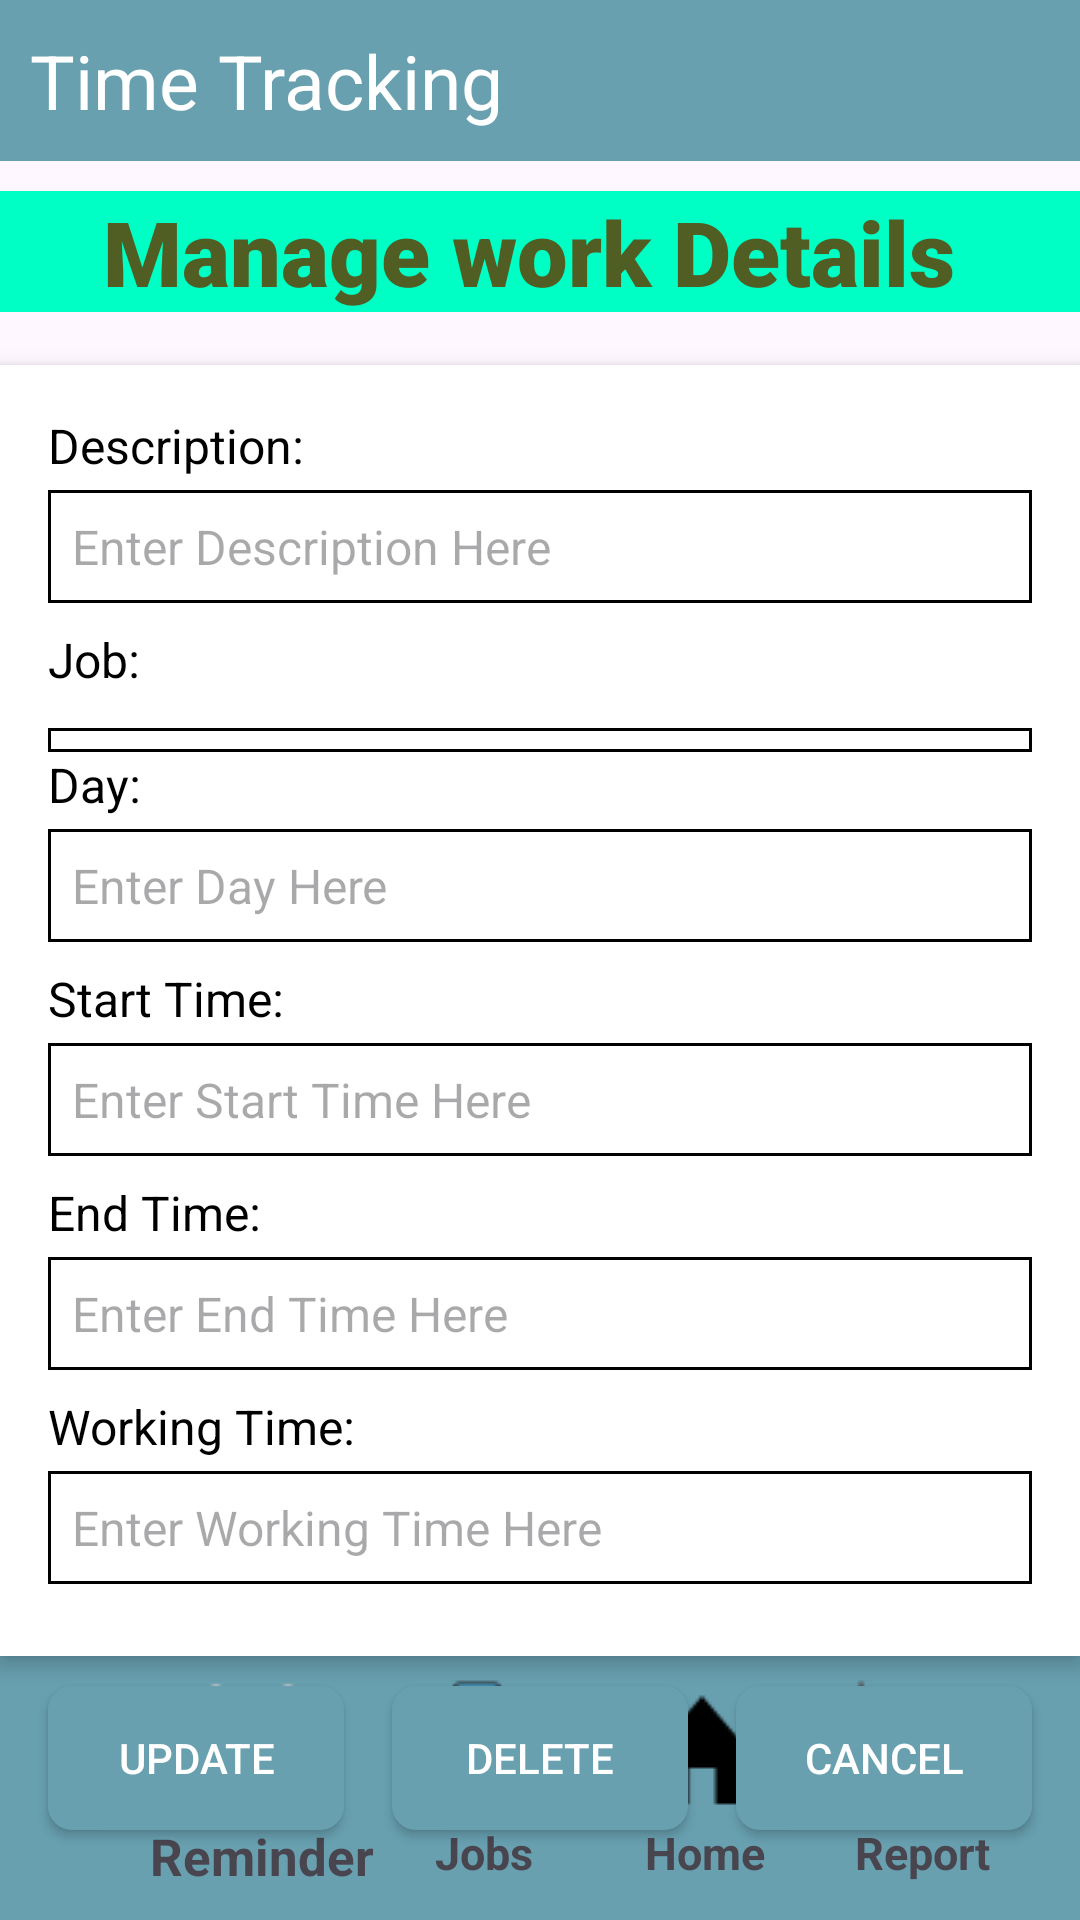

Here is an Android app screen rendered from its layout file. Give the layout XML and the strings, colors and styles it references.
<!-- AndroidManifest.xml: application theme Theme.Project -->
<!-- res/layout/activity_work_update_delete.xml -->
<?xml version="1.0" encoding="utf-8"?>
<androidx.constraintlayout.widget.ConstraintLayout xmlns:android="http://schemas.android.com/apk/res/android"
    xmlns:app="http://schemas.android.com/apk/res-auto"
    xmlns:tools="http://schemas.android.com/tools"
    android:layout_width="match_parent"
    android:layout_height="match_parent"
    tools:context=".workUpdateDelete">

    
    <include
        android:id="@+id/header"
        layout="@layout/header_bar"
        android:layout_width="match_parent"
        android:layout_height="wrap_content"
        app:layout_constraintTop_toTopOf="parent" />

    <LinearLayout
        android:id="@+id/tvTitle"
        android:layout_width="match_parent"
        android:layout_height="wrap_content"
        android:orientation="horizontal"
        app:layout_constraintTop_toBottomOf="@id/header"
        android:layout_marginTop="10sp"
        android:background="@color/sky"
        android:gravity="center_horizontal">

        <TextView
            android:id="@+id/tvtitle"
            android:layout_width="wrap_content"
            android:layout_height="wrap_content"
            android:text="Manage work Details "
            style="@style/AppTitleStyle" />


    </LinearLayout>
 

    
    <LinearLayout
        android:id="@+id/dataLayout"
        android:layout_width="0dp"
        android:layout_height="wrap_content"
        android:layout_marginTop="68dp"
        android:background="@color/white"
        android:elevation="4dp"
        android:orientation="vertical"
        android:padding="16dp"
        app:layout_constraintEnd_toEndOf="parent"
        app:layout_constraintHorizontal_bias="1.0"
        app:layout_constraintStart_toStartOf="parent"
        android:layout_marginBottom="10sp"
        app:layout_constraintTop_toBottomOf="@id/header">

        
        <TextView
            android:id="@+id/tvDescriptionField"
            android:layout_width="wrap_content"
            android:layout_height="wrap_content"
            android:layout_marginBottom="4dp"
            android:text="Description:"
            android:textColor="@android:color/black"
            android:textSize="16sp" />

        <EditText
            android:id="@+id/etDescription"
            android:layout_width="match_parent"
            android:layout_height="wrap_content"
            android:hint="Enter Description Here"
            android:textSize="16sp"
            android:background="@drawable/edit_text_border"
            android:padding="8dp"
            android:textColor="@android:color/black"
            android:layout_marginBottom="8dp" />

        
        <TextView
            android:id="@+id/tvJobField"
            android:layout_width="wrap_content"
            android:layout_height="wrap_content"
            android:layout_marginBottom="4dp"
            android:text="Job:"
            android:textColor="@android:color/black"
            android:textSize="16sp" />

        


        <Spinner
            android:id="@+id/spJob"
            android:layout_width="match_parent"
            android:layout_height="wrap_content"
            android:background="@drawable/edit_text_border"
            android:layout_marginTop="8dp"
            android:textColor="@android:color/black"
            android:textSize="16sp" />
        <TextView
            android:id="@+id/tvDayField"
            android:layout_width="wrap_content"
            android:layout_height="wrap_content"
            android:layout_marginBottom="4dp"
            android:text="Day:"
            android:textColor="@android:color/black"
            android:textSize="16sp" />

        <EditText
            android:id="@+id/etDay"
            android:layout_width="match_parent"
            android:layout_height="wrap_content"
            android:hint="Enter Day Here"
            android:textSize="16sp"
            android:background="@drawable/edit_text_border"
            android:padding="8dp"
            android:textColor="@android:color/black"
            android:layout_marginBottom="8dp" />

        
        <TextView
            android:id="@+id/tvStartTimeField"
            android:layout_width="wrap_content"
            android:layout_height="wrap_content"
            android:layout_marginBottom="4dp"
            android:text="Start Time:"
            android:textColor="@android:color/black"
            android:textSize="16sp" />

        <EditText
            android:id="@+id/etStartTime"
            android:layout_width="match_parent"
            android:layout_height="wrap_content"
            android:hint="Enter Start Time Here"
            android:textSize="16sp"
            android:background="@drawable/edit_text_border"
            android:padding="8dp"
            android:textColor="@android:color/black"
            android:layout_marginBottom="8dp" />

        
        <TextView
            android:id="@+id/tvEndTimeField"
            android:layout_width="wrap_content"
            android:layout_height="wrap_content"
            android:layout_marginBottom="4dp"
            android:text="End Time:"
            android:textColor="@android:color/black"
            android:textSize="16sp" />

        <EditText
            android:id="@+id/etEndTime"
            android:layout_width="match_parent"
            android:layout_height="wrap_content"
            android:hint="Enter End Time Here"
            android:textSize="16sp"
            android:background="@drawable/edit_text_border"
            android:padding="8dp"
            android:textColor="@android:color/black"
            android:layout_marginBottom="8dp" />

        
        <TextView
            android:id="@+id/tvWorkingTimeField"
            android:layout_width="wrap_content"
            android:layout_height="wrap_content"
            android:layout_marginBottom="4dp"
            android:text="Working Time:"
            android:textColor="@android:color/black"
            android:textSize="16sp" />

        <EditText
            android:id="@+id/etWorkingTime"
            android:layout_width="match_parent"
            android:layout_height="wrap_content"
            android:hint="Enter Working Time Here"
            android:textSize="16sp"
            android:background="@drawable/edit_text_border"
            android:padding="8dp"
            android:editable="false"
            android:textColor="@android:color/black"
            android:layout_marginBottom="8dp" />
    </LinearLayout>
        <Button
            android:id="@+id/btnUpdate"
            android:layout_width="0dp"
            android:layout_height="wrap_content"
            android:layout_marginStart="16dp"
            android:layout_marginEnd="8dp"
            android:background="@drawable/button_selector"
            android:text="Update"
            android:textColor="@android:color/white"
            android:layout_marginTop="10sp"
            app:layout_constraintStart_toStartOf="parent"
            app:layout_constraintEnd_toStartOf="@+id/btnDelete"
            app:layout_constraintTop_toBottomOf="@+id/dataLayout" />

        <Button
            android:id="@+id/btnDelete"
            android:layout_width="0dp"
            android:layout_height="wrap_content"
            android:layout_marginStart="8dp"
            android:layout_marginEnd="8dp"
            android:background="@drawable/button_selector"
            android:text="Delete"
            android:layout_marginTop="10sp"
            android:textColor="@android:color/white"
            app:layout_constraintStart_toEndOf="@+id/btnUpdate"
            app:layout_constraintEnd_toStartOf="@+id/btnCancel"
            app:layout_constraintTop_toBottomOf="@+id/dataLayout" />

        <Button
            android:id="@+id/btnCancel"
            android:layout_width="0dp"
            android:layout_height="wrap_content"
            android:layout_marginStart="8dp"
            android:layout_marginEnd="16dp"
            android:background="@drawable/button_selector"
            android:text="Cancel"
            android:layout_marginTop="10sp"
            android:textColor="@android:color/white"
            app:layout_constraintStart_toEndOf="@+id/btnDelete"
            app:layout_constraintEnd_toEndOf="parent"
            app:layout_constraintTop_toBottomOf="@+id/dataLayout" />


    <include
        android:id="@+id/footer"
        layout="@layout/footer_bar"
        android:layout_width="match_parent"
        android:layout_height="wrap_content"
        app:layout_constraintBottom_toBottomOf="parent" />
</androidx.constraintlayout.widget.ConstraintLayout>
<!-- res/layout/header_bar.xml (included above) -->
<?xml version="1.0" encoding="utf-8"?>
<LinearLayout xmlns:android="http://schemas.android.com/apk/res/android"
        android:layout_width="match_parent"
        android:layout_height="?attr/actionBarSize"
        android:background="@color/colorPrimary"
        android:orientation="horizontal"
        android:padding="10sp">


        <TextView
            android:layout_width="wrap_content"
            android:layout_height="match_parent"
            android:gravity="center_vertical"
            android:text="Time Tracking"
            android:textColor="@color/white"
            android:textSize="25sp" />


</LinearLayout>
<!-- res/layout/footer_bar.xml (included above) -->
<androidx.constraintlayout.widget.ConstraintLayout
    xmlns:android="http://schemas.android.com/apk/res/android"
    xmlns:app="http://schemas.android.com/apk/res-auto"
    android:layout_width="match_parent"
    android:layout_height="wrap_content"
    android:background="@color/colorPrimary"
    android:paddingBottom="10sp">

    <ImageButton
        android:id="@+id/home"
        android:layout_width="wrap_content"
        android:layout_height="wrap_content"
        android:src="@drawable/home_icon"
        android:background="@android:color/transparent"
        android:scaleType="fitCenter"
        android:onClick="buttonHomeClicked"
        app:layout_constraintTop_toTopOf="parent"
        app:layout_constraintBottom_toBottomOf="parent"
        app:layout_constraintStart_toEndOf="@id/jobs"
        app:layout_constraintEnd_toStartOf="@id/analytics"
        />

    <TextView
        android:id="@+id/tvhome"
        android:layout_width="wrap_content"
        android:layout_height="wrap_content"
        android:text="Home"
        android:textSize="15sp"
        android:textStyle="bold"
        android:layout_marginStart="5sp"
        app:layout_constraintStart_toStartOf="@id/home"
        app:layout_constraintTop_toBottomOf="@id/home"
        />

    <ImageButton
        android:id="@+id/cal"
        android:layout_width="wrap_content"
        android:layout_height="wrap_content"
        android:src="@drawable/calendar_icon"
        android:background="@android:color/transparent"
        android:onClick="buttonCalenderClicked"
        android:layout_marginStart="50sp"
        android:paddingLeft="10sp"
        app:layout_constraintStart_toStartOf="parent"
        app:layout_constraintTop_toTopOf="parent"
        app:layout_constraintBottom_toBottomOf="parent"
        app:layout_constraintHorizontal_chainStyle="spread"
        />

    <TextView
        android:id="@+id/tvcal"
        android:layout_width="wrap_content"
        android:layout_height="wrap_content"
        android:text="Reminder"
        android:textSize="17sp"
        android:textStyle="bold"
        android:layout_marginEnd="5sp"
        app:layout_constraintStart_toStartOf="@id/cal"
        app:layout_constraintTop_toBottomOf="@id/cal"
        />

    <ImageButton
        android:id="@+id/jobs"
        android:layout_width="wrap_content"
        android:layout_height="wrap_content"
        android:src="@drawable/jobs_icon"
        android:background="@android:color/transparent"
        android:scaleType="fitCenter"
        android:onClick="buttonJobsClicked"

        app:layout_constraintTop_toTopOf="parent"
        app:layout_constraintBottom_toBottomOf="parent"
        app:layout_constraintStart_toEndOf="@id/cal"
        app:layout_constraintEnd_toStartOf="@id/home"
        />

    <TextView
        android:id="@+id/tvjobs"
        android:layout_width="wrap_content"
        android:layout_height="wrap_content"
        android:text="Jobs"
        android:textSize="15sp"
        android:textStyle="bold"
        android:layout_marginStart="10sp"
        app:layout_constraintStart_toStartOf="@id/jobs"
        app:layout_constraintTop_toBottomOf="@id/jobs"
        />



    <ImageButton
        android:id="@+id/analytics"
        android:layout_width="wrap_content"
        android:layout_height="wrap_content"
        android:src="@drawable/analytics_icon"
        android:background="@android:color/transparent"
        android:scaleType="fitCenter"
        android:onClick="buttonReportsClicked"
        app:layout_constraintTop_toTopOf="parent"
        app:layout_constraintBottom_toBottomOf="parent"
        app:layout_constraintStart_toEndOf="@id/home"
        app:layout_constraintEnd_toEndOf="parent"
        />

    <TextView
        android:id="@+id/tvanalytics"
        android:layout_width="wrap_content"
        android:layout_height="wrap_content"
        android:text="Report"
        android:textSize="15sp"
        android:textStyle="bold"
        app:layout_constraintStart_toStartOf="@id/analytics"
        app:layout_constraintTop_toBottomOf="@id/analytics"
        />

</androidx.constraintlayout.widget.ConstraintLayout>
<!-- resources referenced by this layout -->
<resources>
  <color name="colorPrimary">#68a0b0</color>
  <color name="sky">#00FFC4</color>
  <color name="white">#FFFFFFFF</color>
  <!-- drawable analytics_icon: png bitmap (drawable, 914 bytes) -->
  <!-- drawable button_selector (drawable) -->
  <selector xmlns:android="http://schemas.android.com/apk/res/android">
      <item android:state_focused="true" android:drawable="@drawable/button_focused" />
      <item android:drawable="@drawable/button_normal" />
  </selector>
  <!-- drawable calendar_icon: png bitmap (drawable, 558 bytes) -->
  <!-- drawable edit_text_border (drawable) -->
  <shape xmlns:android="http://schemas.android.com/apk/res/android">
      <solid android:color="@android:color/white" /> 
      <stroke
          android:width="1dp"
      android:color="@android:color/black"
      />
      <padding android:top="4dp" android:bottom="4dp" android:left="8dp" android:right="8dp" /> 
  </shape>
  <!-- drawable home_icon: png bitmap (drawable, 370 bytes) -->
  <!-- drawable jobs_icon: png bitmap (drawable, 2135 bytes) -->
  <style name="AppTitleStyle" parent="android:Widget.TextView">
          <item name="android:textSize">30sp</item>
          <item name="android:textColor">@color/rich_black</item>
          <item name="android:textStyle">bold</item>
          <item name="android:fontFamily">sans-serif-black</item>
      </style>
  <style name="Theme.Project" parent="Base.Theme.Project" />
  <!-- drawable button_focused (drawable) -->
  <shape xmlns:android="http://schemas.android.com/apk/res/android" android:shape="rectangle">
      <solid android:color="@color/sky" /> 
      <corners android:radius="8dp" /> 
  </shape>
  <!-- drawable button_normal (drawable) -->
  <shape xmlns:android="http://schemas.android.com/apk/res/android" android:shape="rectangle">
      <solid android:color="@color/colorPrimary" /> 
      <corners android:radius="8dp" /> 
  </shape>
  <color name="rich_black">#505e23</color>
  <style name="Base.Theme.Project" parent="Theme.Material3.DayNight.NoActionBar">
          
          
      </style>
</resources>
